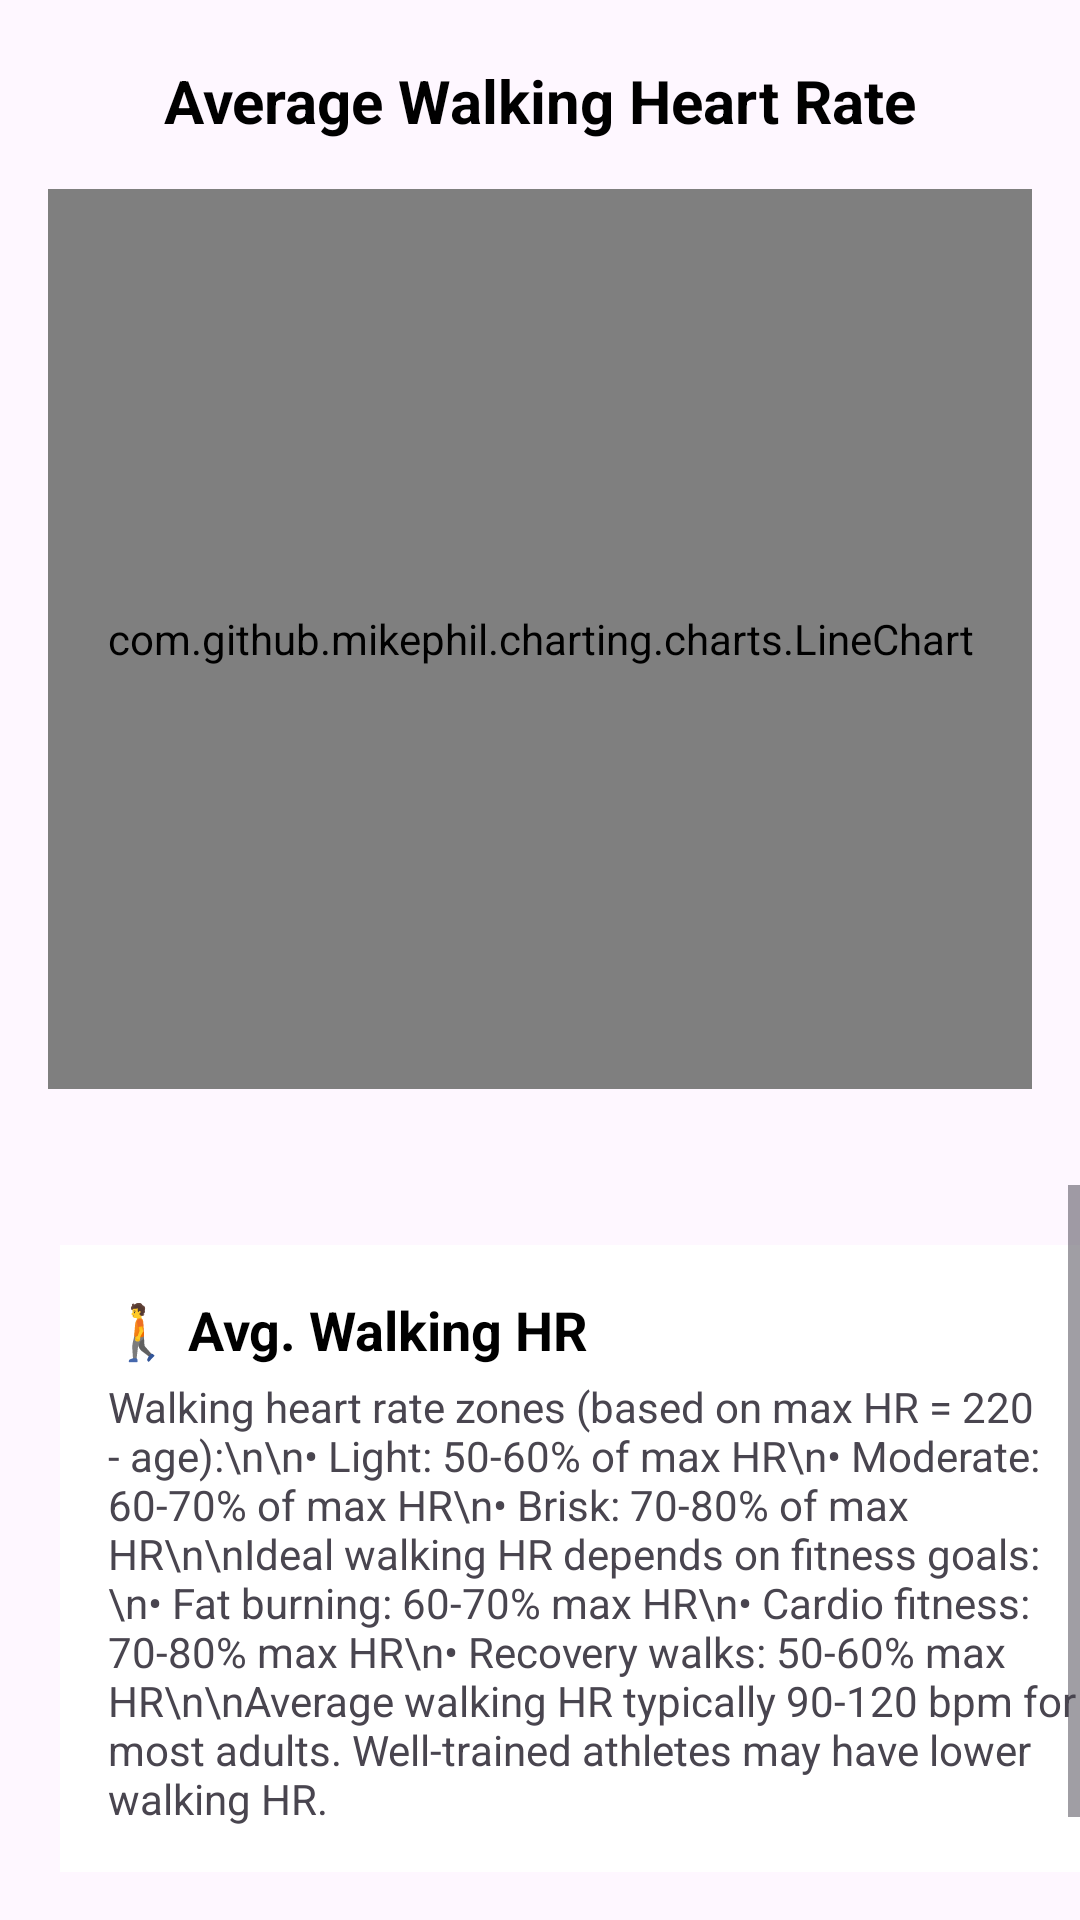

Layout XML and referenced resources for this Android screen:
<!-- AndroidManifest.xml: application theme Theme.PulsePlay -->
<!-- res/layout/activity_avg_walking_hr.xml -->
<?xml version="1.0" encoding="utf-8"?>
<RelativeLayout xmlns:android="http://schemas.android.com/apk/res/android"
    xmlns:app="http://schemas.android.com/apk/res-auto"
    xmlns:tools="http://schemas.android.com/tools"
    android:id="@+id/main"
    android:layout_width="match_parent"
    android:layout_height="match_parent"
    tools:context=".dashboard.AvgWalkingHR">

    <TextView
        android:id="@+id/walking_hr"
        android:layout_width="wrap_content"
        android:layout_height="wrap_content"
        android:text="Average Walking Heart Rate"
        android:layout_centerHorizontal="true"
        android:layout_marginTop="20dp"
        android:textSize="20sp"
        android:textStyle="bold"
        android:textColor="@android:color/black"/>

    <com.github.mikephil.charting.charts.LineChart
        android:id="@+id/whr_bar_chart"
        android:layout_below="@+id/walking_hr"
        android:layout_width="match_parent"
        android:layout_marginTop="30dp"
        android:layout_height="300dp"
        android:layout_margin="16dp"/>
    <ScrollView
        android:layout_below="@+id/whr_bar_chart"
        android:layout_width="match_parent"
        android:layout_height="wrap_content"
        android:layout_marginTop="16dp"
        android:layout_marginBottom="16dp"
        android:fillViewport="true">

        <LinearLayout
            android:layout_width="match_parent"
            android:layout_height="wrap_content"
            android:orientation="vertical"
            android:padding="16dp"
            android:layout_margin="20dp"
            android:background="@android:color/white">

            <TextView
                android:layout_width="match_parent"
                android:layout_height="wrap_content"
                android:text="🚶 Avg. Walking HR"
                android:textStyle="bold"
                android:textSize="18sp"
                android:textColor="@android:color/black"
                android:layout_marginBottom="4dp" />

            <TextView
                android:layout_width="match_parent"
                android:layout_height="wrap_content"
                android:text="Walking heart rate zones (based on max HR = 220 - age):\n\n• Light: 50-60% of max HR\n• Moderate: 60-70% of max HR\n• Brisk: 70-80% of max HR\n\nIdeal walking HR depends on fitness goals:\n• Fat burning: 60-70% max HR\n• Cardio fitness: 70-80% max HR\n• Recovery walks: 50-60% max HR\n\nAverage walking HR typically 90-120 bpm for most adults. Well-trained athletes may have lower walking HR."
                android:textSize="14sp" />
        </LinearLayout>
    </ScrollView>

</RelativeLayout>
<!-- resources referenced by this layout -->
<resources>
  <style name="Theme.PulsePlay" parent="Base.Theme.PulsePlay" />
  <style name="Base.Theme.PulsePlay" parent="Theme.Material3.DayNight.NoActionBar">
          
          
      </style>
</resources>
